Labelled photos from "spectrograms_stft_5s_grayscale", an image-classification folder in MalakarEresh/Parkinson-Detection-. The possible labels are: healthy, parkinson.

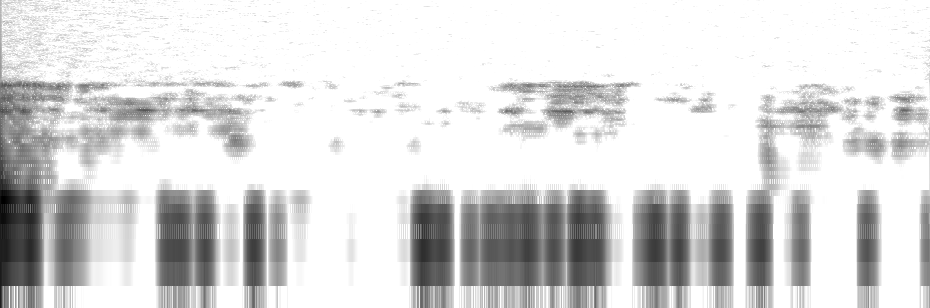
Label: healthy

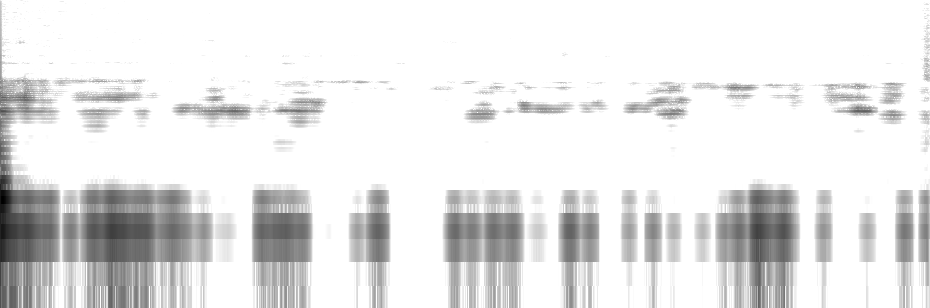
Label: parkinson

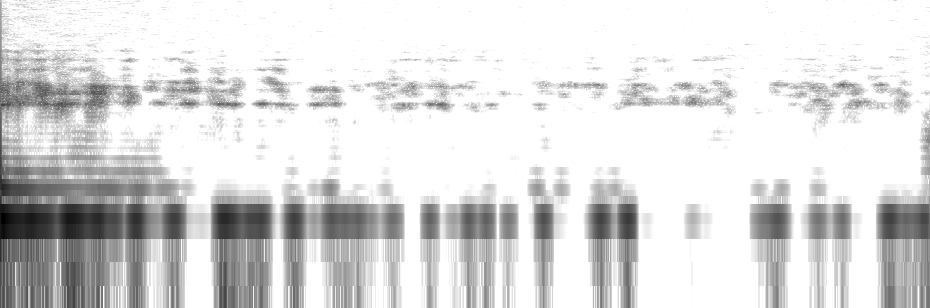
Label: parkinson

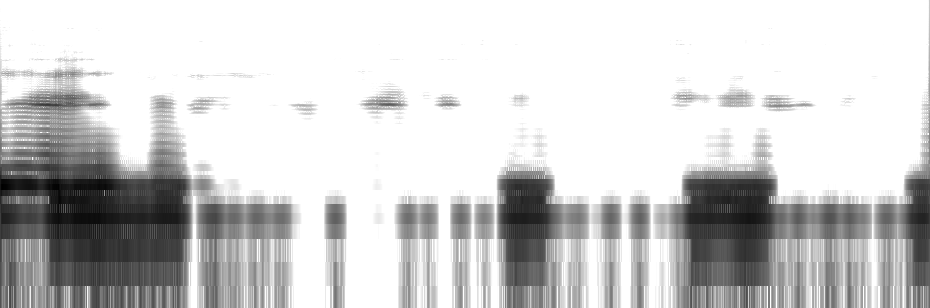
Label: healthy

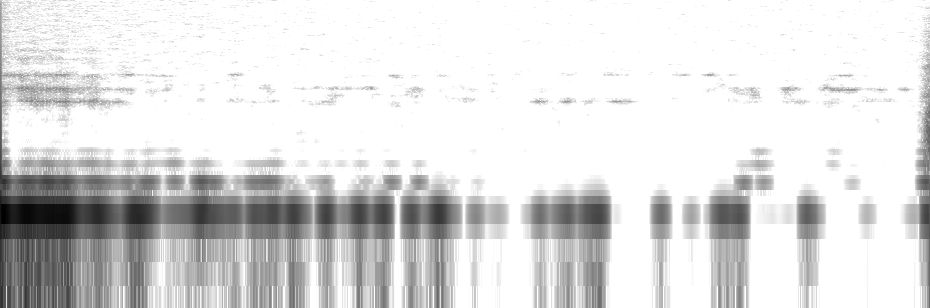
Label: parkinson

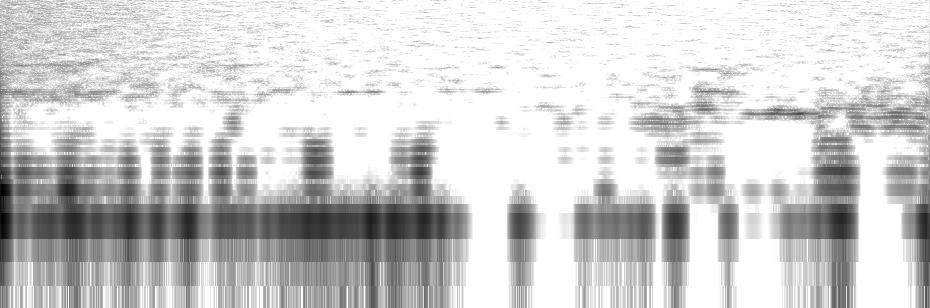
Label: healthy
